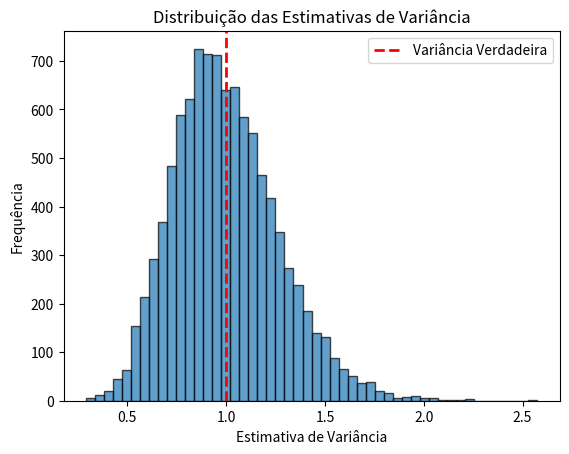

The matplotlib source for this figure:
import numpy as np
import matplotlib.pyplot as plt

# Parâmetros da distribuição Normal verdadeira
mu_true = 0       # Média verdadeira
sigma_true = 1    # Desvio padrão verdadeiro (raiz quadrada da variância)

# Parâmetros da simulação
num_simulations = 10000   # Número de simulações de Monte Carlo
sample_size = 30          # Tamanho da amostra em cada simulação

# Lista para armazenar as estimativas da variância
variance_estimates = []

# Loop de simulação de Monte Carlo
for _ in range(num_simulations):
    # Gerar uma amostra aleatória de tamanho 'sample_size' da distribuição Normal
    sample = np.random.normal(loc=mu_true, scale=sigma_true, size=sample_size)
    
    # Estimar a variância a partir da amostra (utilizando o estimador não viciado)
    variance_estimate = np.var(sample, ddof=1)  # ddof=1 para obter o estimador não viciado
    
    # Armazenar a estimativa da variância
    variance_estimates.append(variance_estimate)

# Converter a lista em um array numpy para facilitar os cálculos
variance_estimates = np.array(variance_estimates)

# Calcular a média das estimativas de variância
mean_variance_estimate = np.mean(variance_estimates)

# Exibir o resultado
print(f"Estimativa média da variância: {mean_variance_estimate:.4f}")
print(f"Valor verdadeiro da variância: {sigma_true**2:.4f}")

# Plotar o histograma das estimativas de variância
plt.hist(variance_estimates, bins=50, edgecolor='black', alpha=0.7)
plt.axvline(sigma_true**2, color='red', linestyle='dashed', linewidth=2, label='Variância Verdadeira')
plt.title('Distribuição das Estimativas de Variância')
plt.xlabel('Estimativa de Variância')
plt.ylabel('Frequência')
plt.legend()
plt.show()